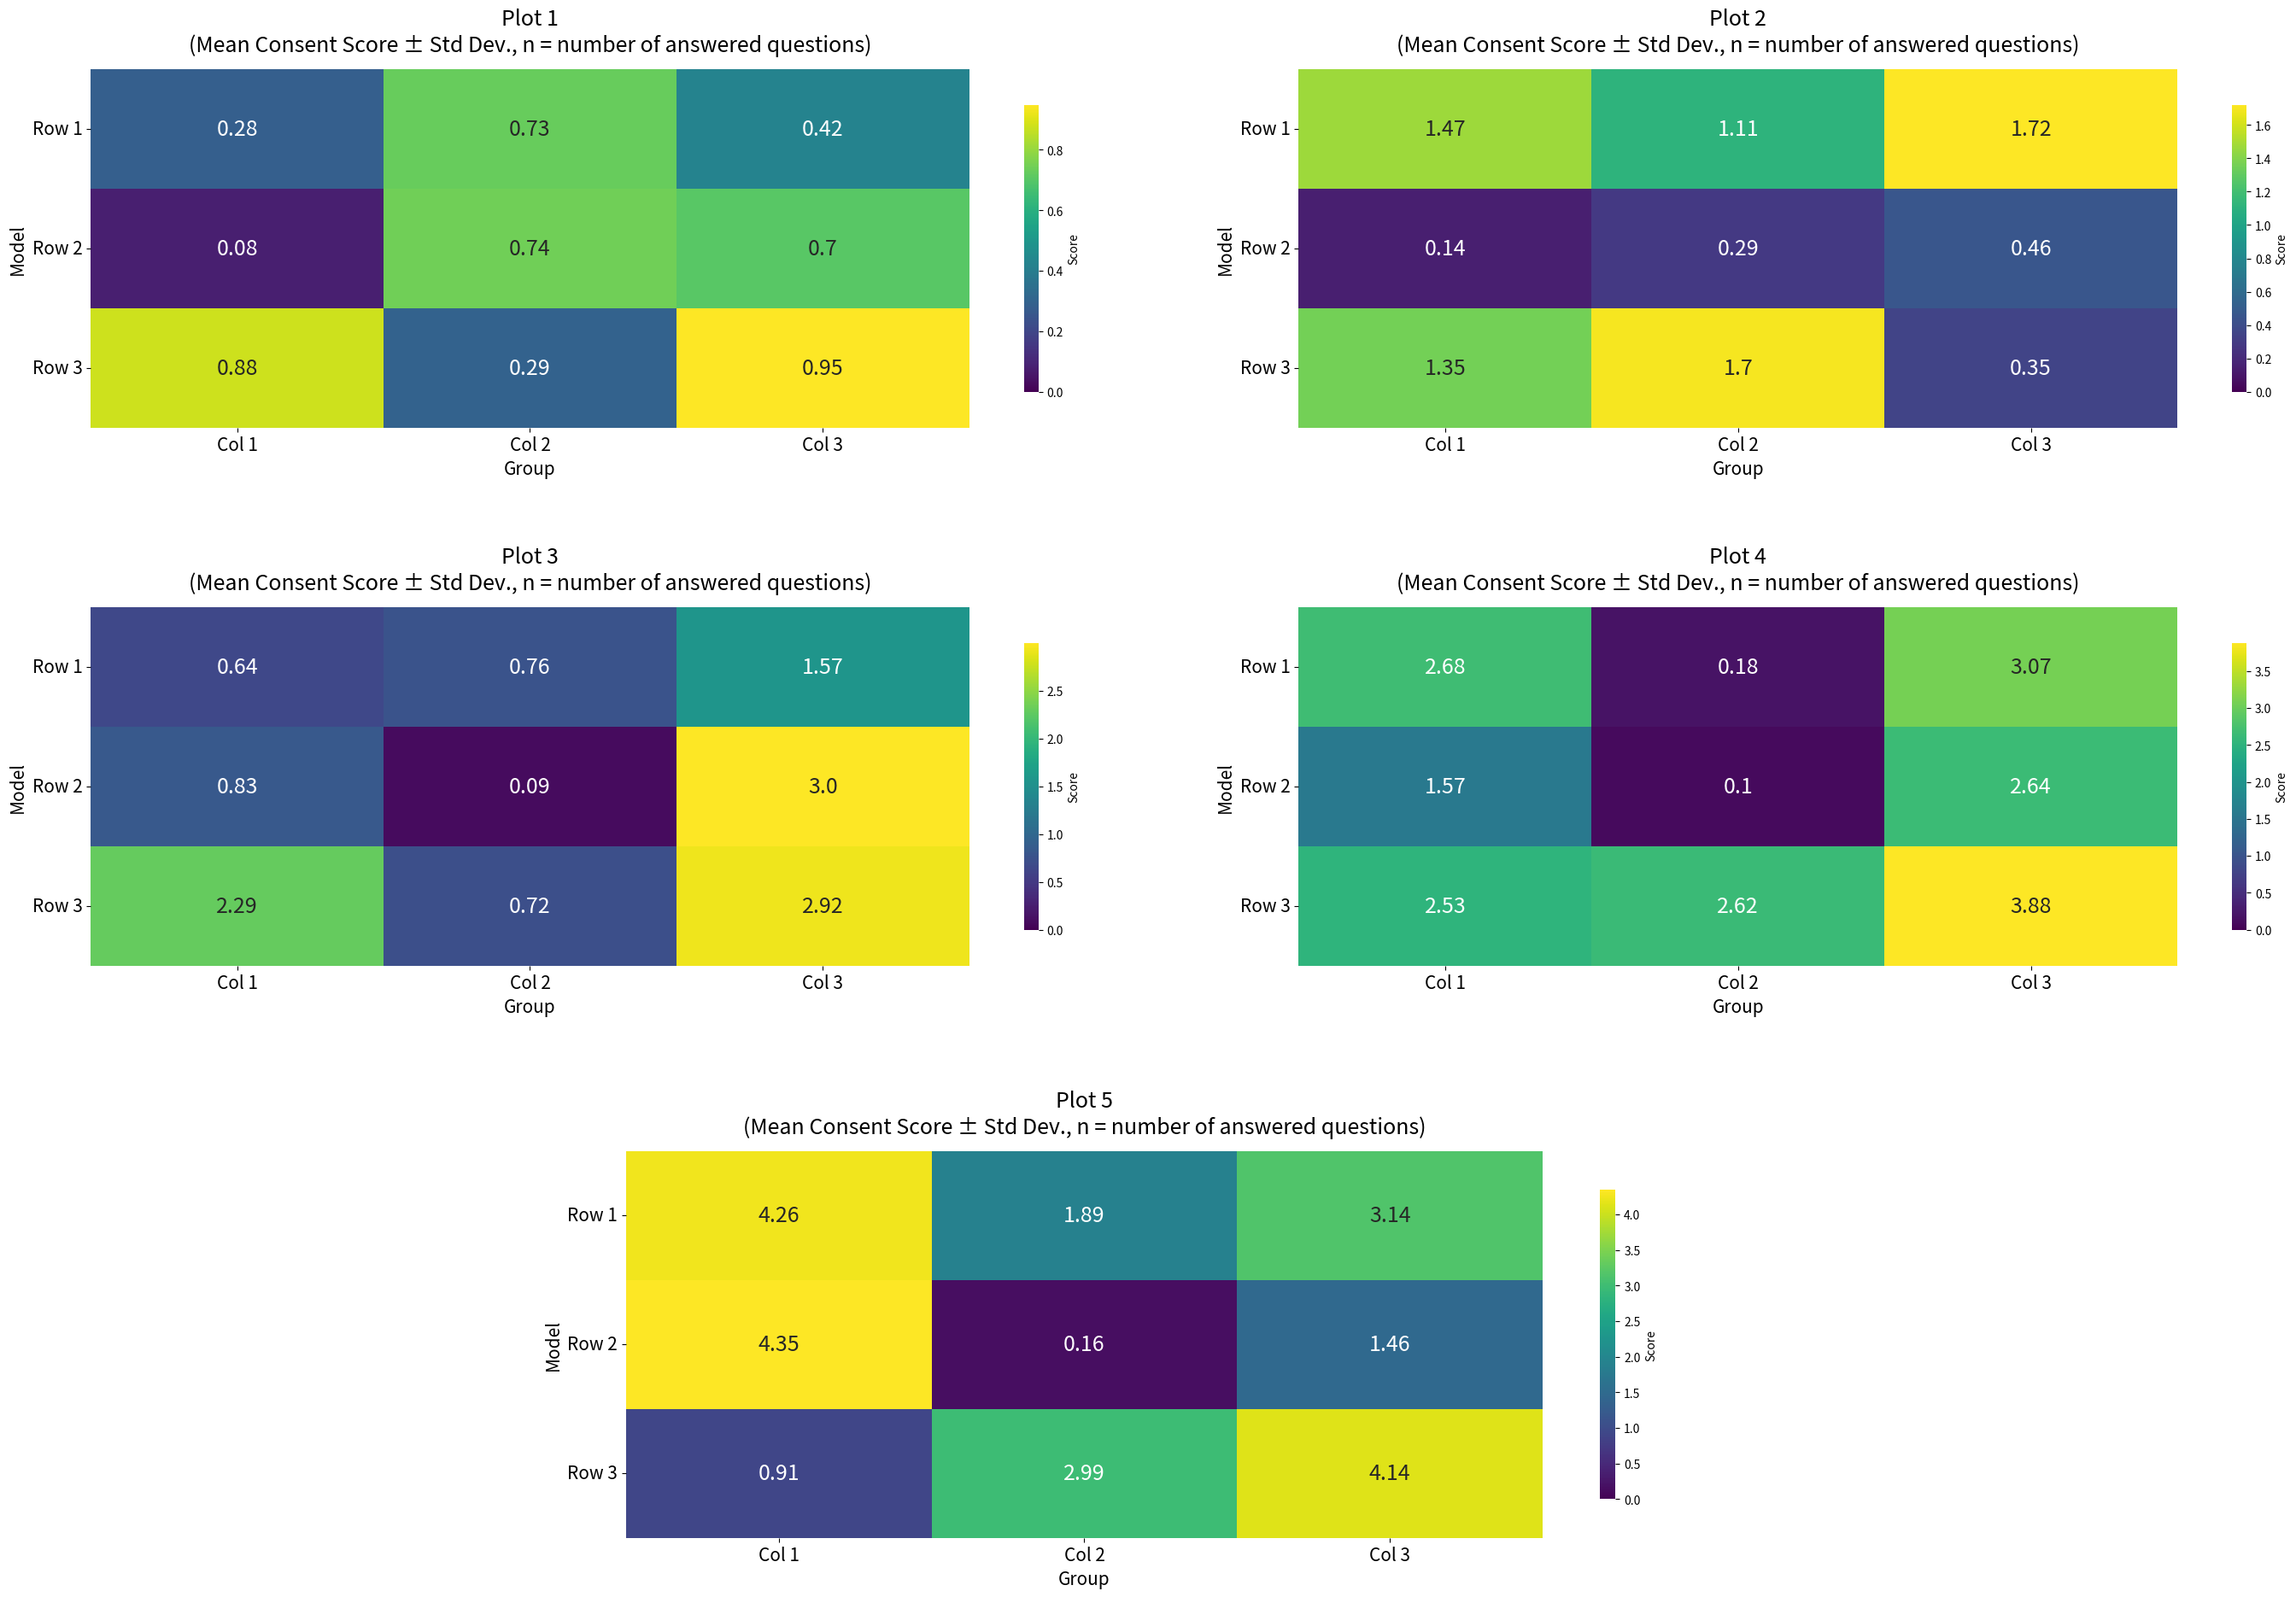

This figure's Python source:
import matplotlib.pyplot as plt
import seaborn as sns
import pandas as pd
import numpy as np
def make_plot(df_numeric_list,df_text_list,vmin_list,cmap_list,row_labels_list,col_labels_list,axis_names_en,num_heatmaps = 5):


    fig, axs = plt.subplots(3, 2, figsize=(30, 20))
    axs_flat = list(axs.flatten()) # Flatten the 2D array of axes into a 1D list

    # Hide the last two subplots (bottom row, left and right)
    axs_flat[-1].set_visible(False)
    axs_flat[-2].set_visible(False)

    # --- Calculate position for the centered 5th plot ---
    bbox_bottom_left = axs_flat[4].get_position()
    bbox_bottom_right = axs_flat[5].get_position()

    center_x_of_row = (bbox_bottom_left.x0 + bbox_bottom_right.x1) / 2
    plot_width = bbox_bottom_left.width +0.095

    new_left = center_x_of_row - (plot_width / 2)

    # --- ADJUSTMENT HERE: Calculate new_bottom to add vertical spacing ---
    # We need to explicitly lower the new_bottom position of the central plot.
    # You can try adjusting this value (e.g., subtracting a small number like 0.05 or 0.1)
    # or derive it from an existing plot's bottom and desired spacing.

    # Let's take the bottom of the previous row (axs_flat[2] or axs_flat[3])
    # and add some padding.
    # The `y0` of a subplot is its bottom edge. The `height` is its vertical extent.
    # The space between rows is implicitly handled by subplots.
    # If `new_bottom` is `bbox_bottom_left.y0`, it means it's exactly at the bottom of the grid row.
    # To prevent overlap with plots above, we need to push it down or increase figure's vertical spacing.

    # Let's try to infer a reasonable 'bottom' for the new axis based on the figure's bottom margin
    # and a desired vertical spacing from the row above.

    # This part is a bit tricky with mixed `subplots` and `add_axes`
    # Let's try to simply decrease the `new_bottom` to push it down.
    # The amount to subtract will depend on your figsize and desired spacing.
    vertical_offset = 0.05 # Adjust this value (e.g., 0.02, 0.05, 0.1) as needed for spacing
    new_bottom = bbox_bottom_left.y0 - vertical_offset
    new_height = bbox_bottom_left.height # Keep the height the same

    # Make sure new_bottom isn't negative or too low for the labels
    # If `new_bottom` becomes too small, it will push text outside the figure.
    if new_bottom < 0.05: # Arbitrary small value for minimum bottom margin
        new_bottom = 0.05

    # Add the new axis with calculated position
    center_ax = fig.add_axes([new_left, new_bottom, plot_width, new_height])

    # --- Assemble the list of axes to plot on ---
    axes_to_fill = axs_flat[:4] + [center_ax]

    # --- Verification (Good practice to keep these) ---
    print(f"Number of axes to fill: {len(axes_to_fill)}")
    print(f"Number of data sets available: {len(df_numeric_list)}")

    if len(axes_to_fill) != len(df_numeric_list):
        print("WARNING: Mismatch between number of axes and number of data sets!")
        print("This could lead to empty plots or missing data.")

    # Plotting loop
    for i, (df_numeric, df_text, vmin, cmap, new_row_labels, new_col_labels, ax, axis_en) in enumerate( zip(df_numeric_list, df_text_list, vmin_list, cmap_list, row_labels_list, col_labels_list, axes_to_fill, axis_names_en)):
        print(f"Plotting data set {i+1} on axis: {axis_en}") # Trace which data goes where
        sns.heatmap(
        df_numeric,
        cmap=cmap,
        vmin=vmin,
        annot=df_text,
        fmt="",
        linecolor="white",
        cbar_kws={"shrink": 0.8, "label": "Score"},
        annot_kws={"fontsize": 18},
        cbar=True,
        ax=ax
        )
        ax.set_xticklabels(new_col_labels, rotation=0, ha="center", fontsize=15)
        ax.set_yticklabels(new_row_labels, rotation=0, fontsize=15)
        ax.set_title(f"{axis_en}\n(Mean Consent Score ± Std Dev., n = number of answered questions)", pad=15, fontsize=18)
        ax.set_xlabel("Group", fontsize=15)
        ax.set_ylabel("Model", fontsize=15)

    # --- IMPORTANT: Call plt.tight_layout() and fig.subplots_adjust() ONLY ONCE, AT THE END ---
    # Remove plt.tight_layout from the loop!

    # Apply tight_layout first to try and get a good default spacing for the grid plots
    # We use rect to define the area for tight_layout, leaving space for the custom subplot below if needed
    # If you use tight_layout, it might override subplots_adjust for the grid plots.
    # For custom axes, it's often better to *only* use subplots_adjust or manage margins manually.

    # Let's remove the global tight_layout if you're explicitly using subplots_adjust.
    # The conflict with tight_layout and manually added axes is common.

    # Adjust overall subplot parameters
    # Values below are a starting point, you might need to fine-tune them.
    # The 'bottom' value here should accommodate your new_bottom of center_ax
    fig.subplots_adjust(
    hspace=0.5,   # Vertical space between subplots in grid (horizontal space between columns)
    wspace=0.1,   # Horizontal space between subplots in grid (vertical space between rows)
    left=0.08,    # Left margin
    right=0.98,   # Right margin
    top=0.92,     # Top margin
    bottom=0.08   # Bottom margin (ensure this is low enough for your custom plot's labels)
    )

    # You might still need to adjust 'vertical_offset' for 'new_bottom' of center_ax
    # and 'bottom' in subplots_adjust to get the perfect fit.
    # If titles overlap, increase 'hspace' or decrease 'top'.
    # If column labels overlap, increase 'wspace' or decrease 'right'.

    plt.savefig('paper_plot.svg')
    plt.savefig('paper_plot.png', dpi=300)
    plt.show()

if __name__=='__main__':
    # --- Dummy Data for Demonstration ---
    # Ensure this list has 5 elements for 5 plots!
    num_heatmaps=5
    df_numeric_list = [pd.DataFrame(np.random.rand(3, 3) * (i + 1)) for i in range(num_heatmaps)] # Vary data to see clear differences
    df_text_list = [df_numeric.round(2).astype(str) for df_numeric in df_numeric_list]
    vmin_list = [0 for _ in range(num_heatmaps)]
    cmap_list = ["viridis" for _ in range(num_heatmaps)]
    row_labels_list = [[f"Row {r+1}" for r in range(3)] for _ in range(num_heatmaps)]
    col_labels_list = [[f"Col {c+1}" for c in range(3)] for _ in range(num_heatmaps)]
    axis_names_en = [f"Plot {i+1}" for i in range(num_heatmaps)]
    # --- End Dummy Data ---
    make_plot(df_numeric_list,df_text_list,vmin_list,cmap_list,row_labels_list,col_labels_list,axis_names_en,num_heatmaps = num_heatmaps)
